Photos from the image-classification dataset "classified_dataset" in the GitHub repository sandy2222g/MLops_learning. Its 3 classes are: danger, safe, warning.

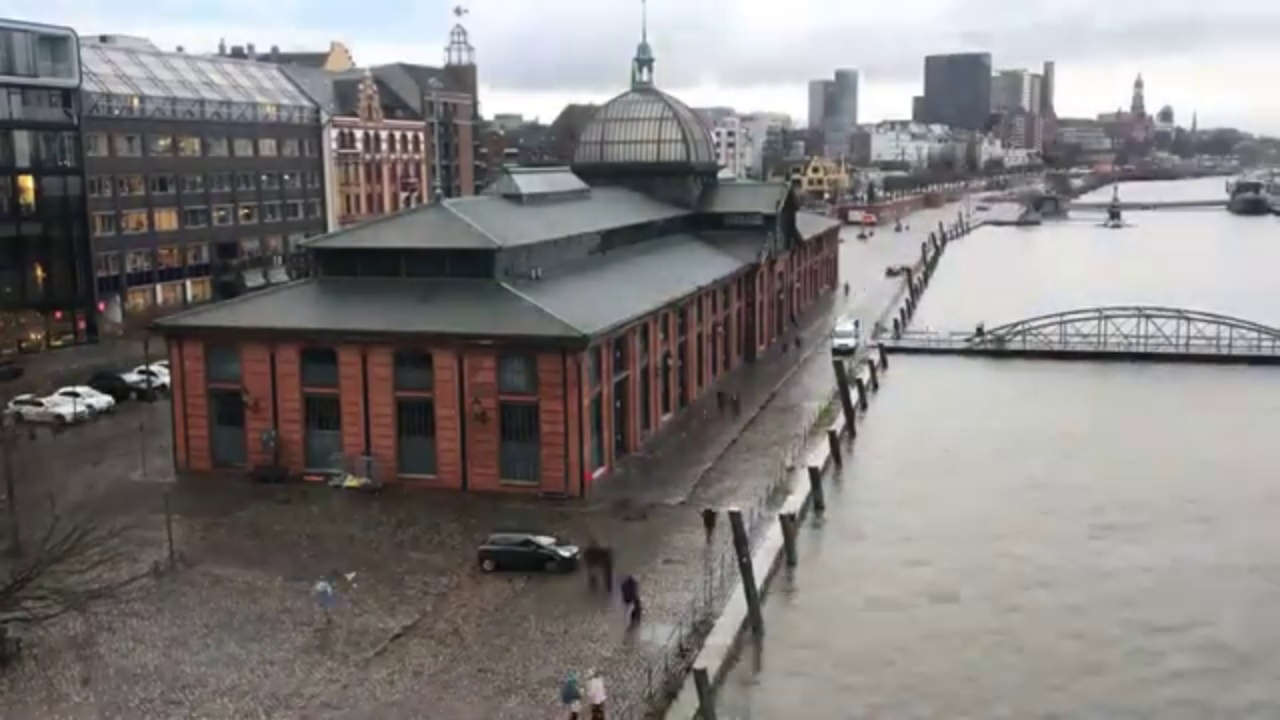
Label: warning

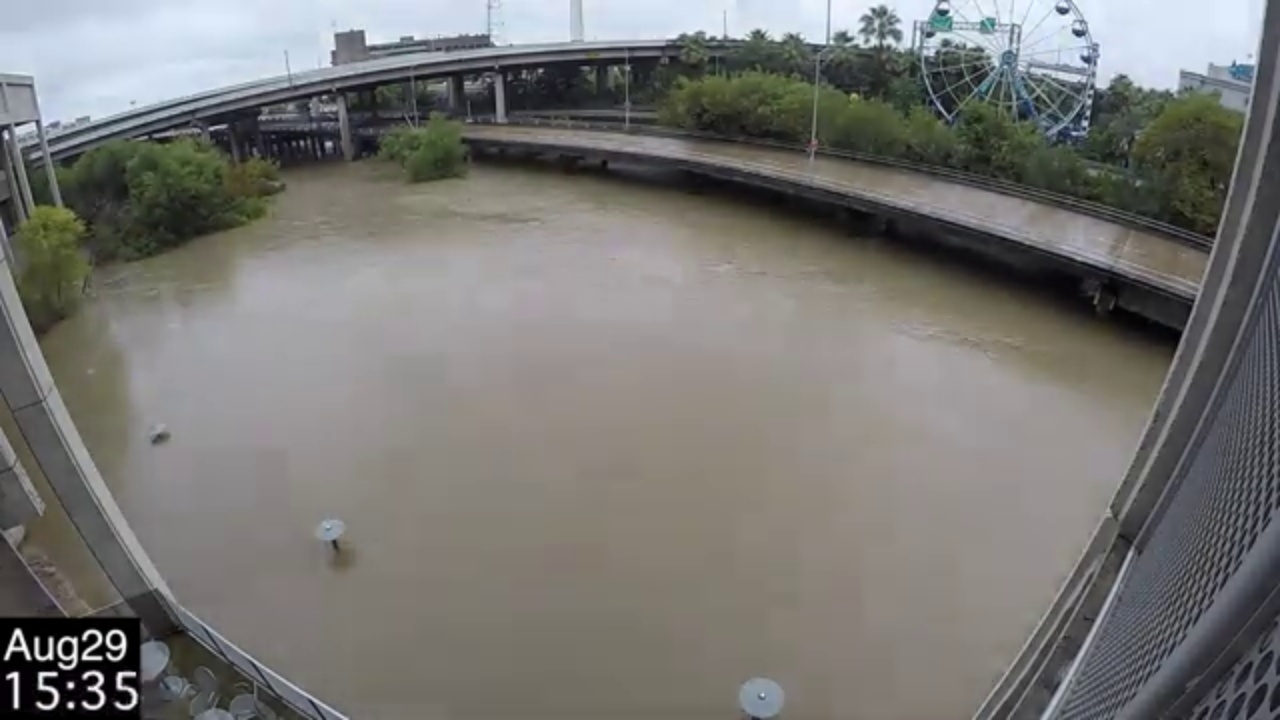
Label: danger

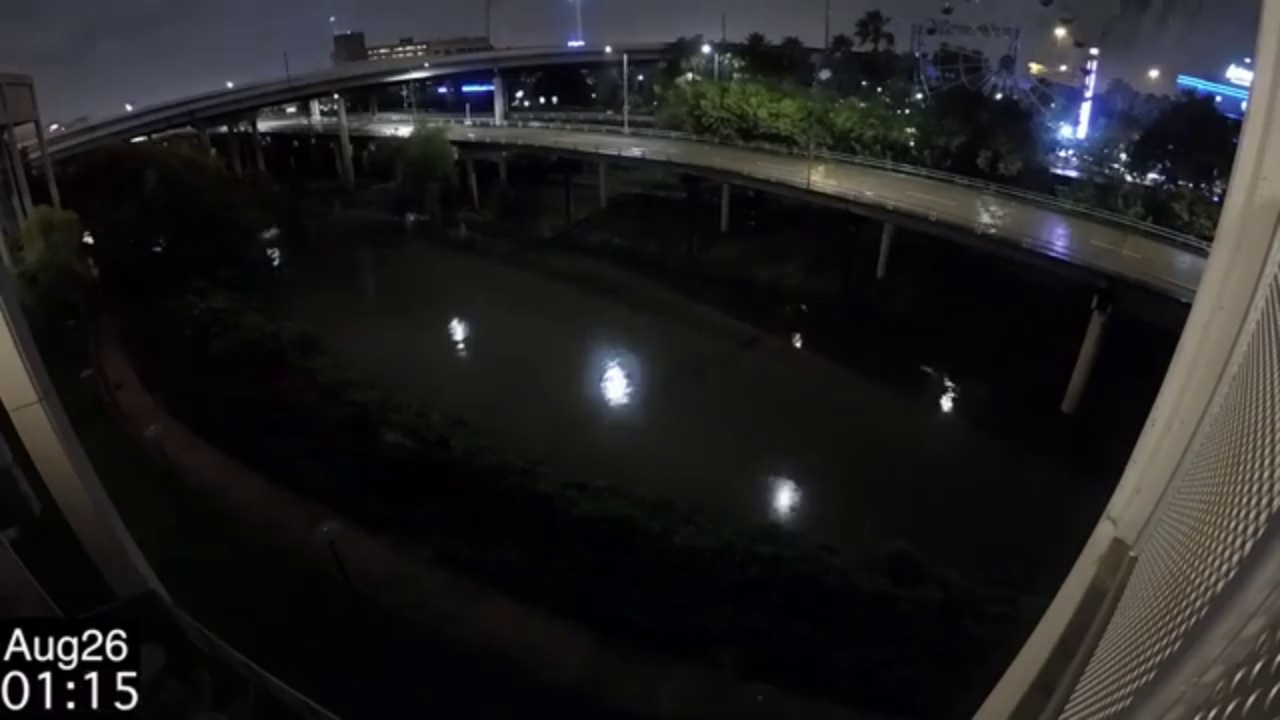
Label: safe

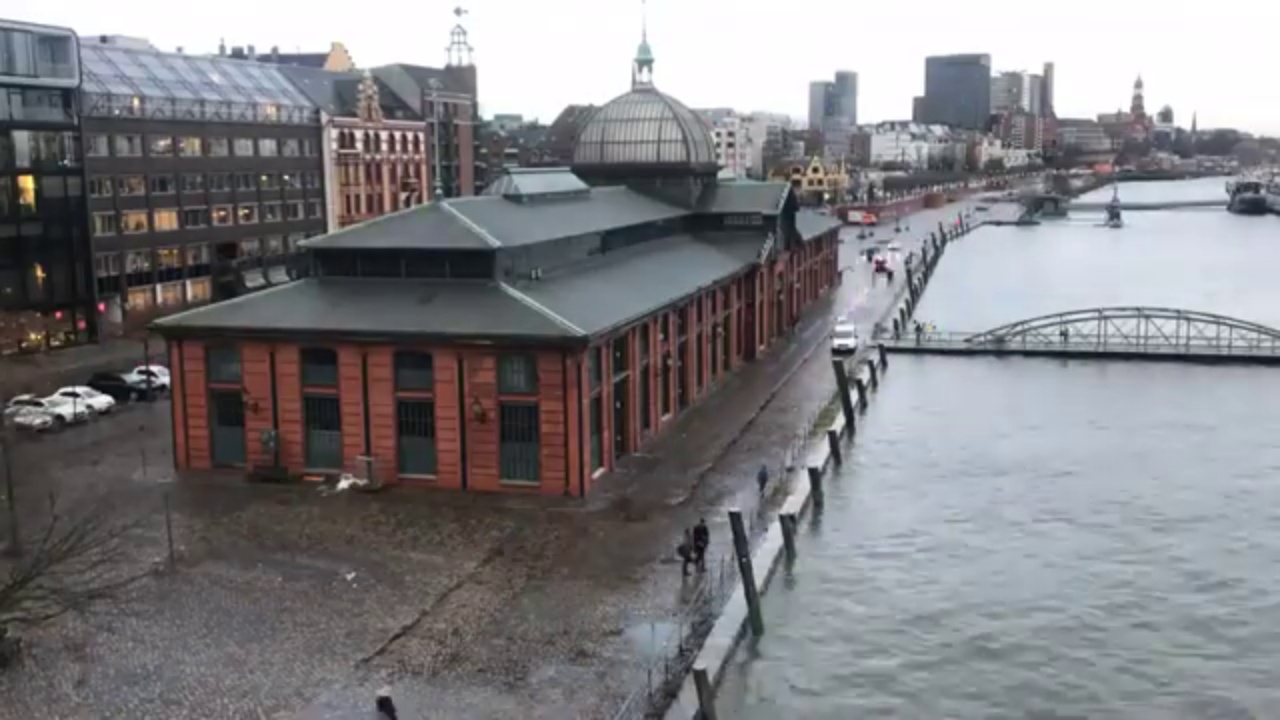
Label: warning

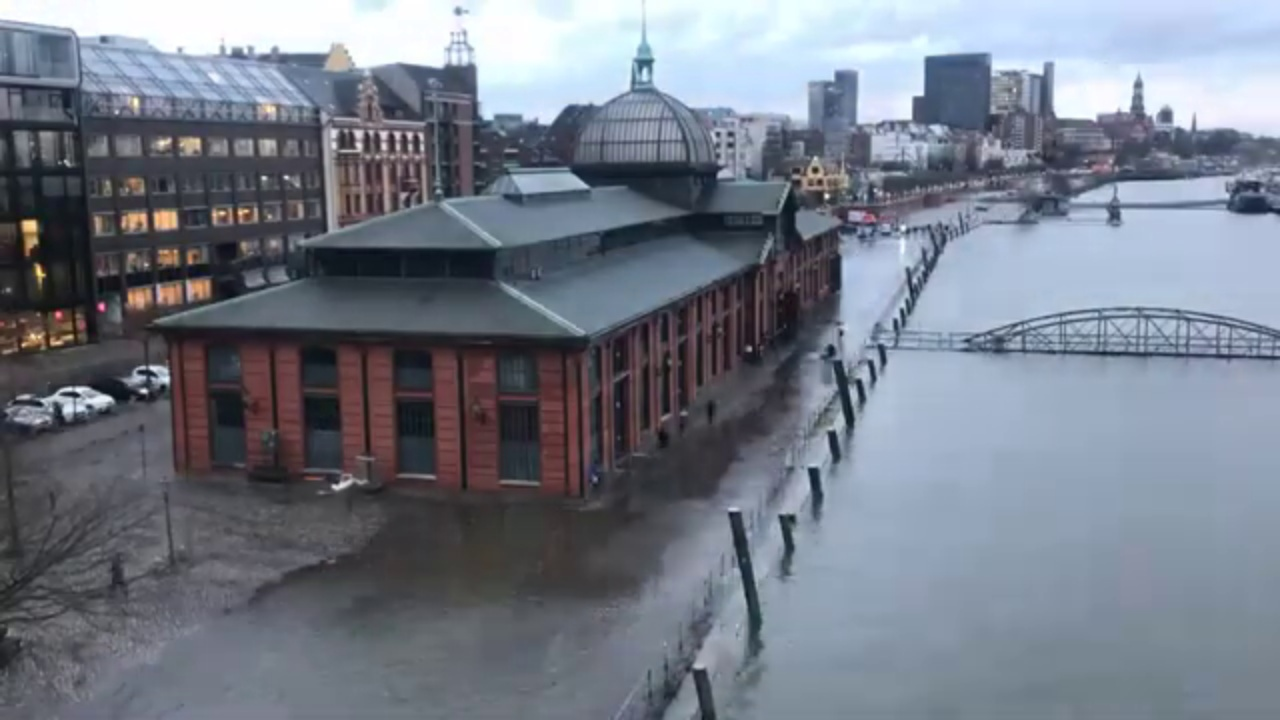
Label: danger

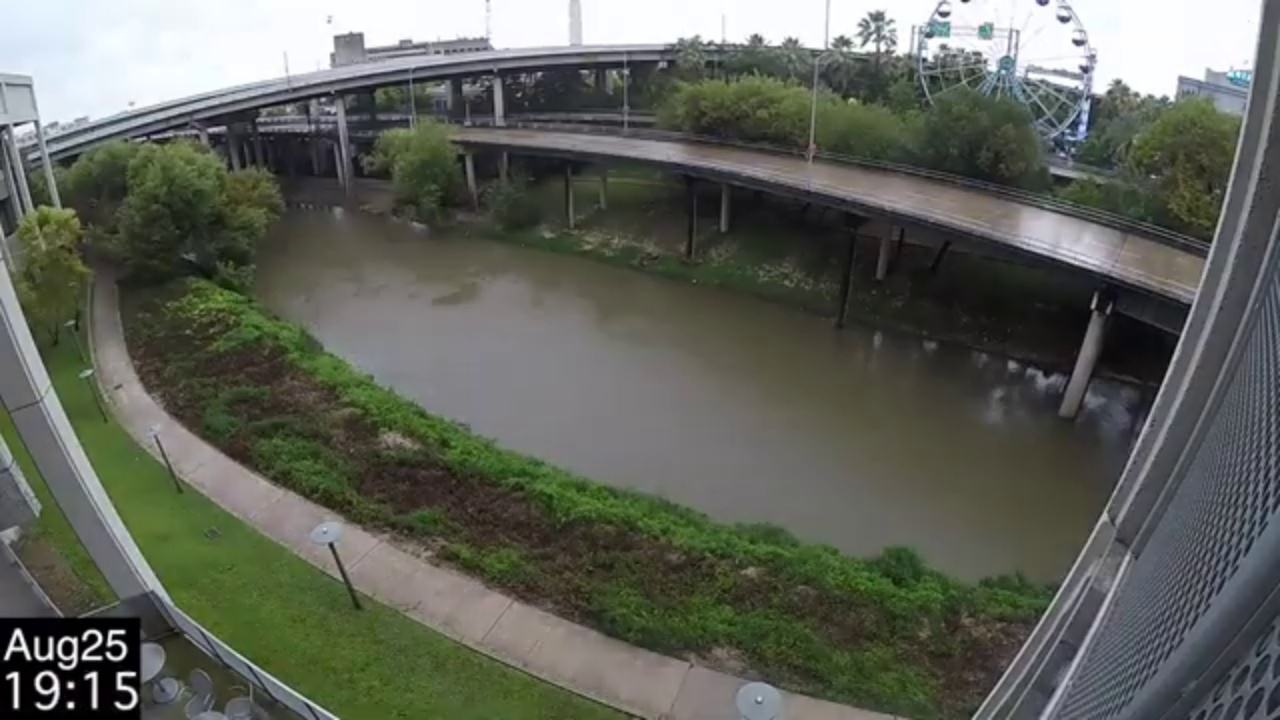
Label: safe
